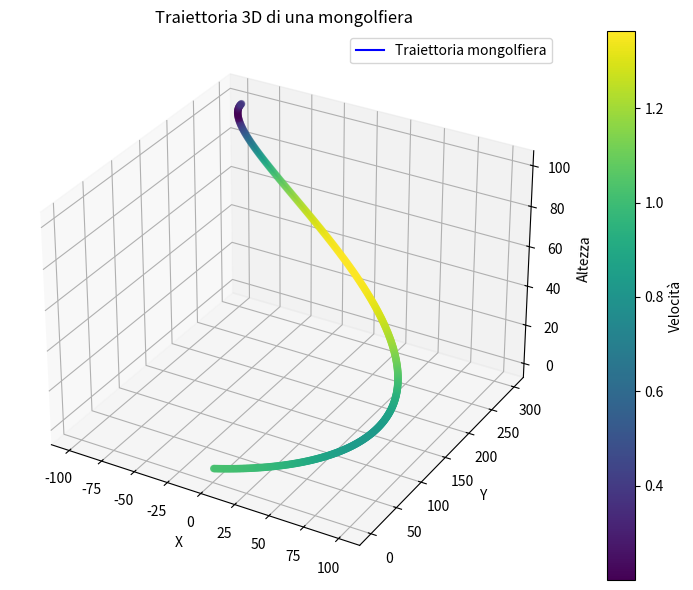

Write Python code to recreate this figure.
import numpy as np
import matplotlib.pyplot as plt

# Creiamo 500 valori di tempo distribuiti tra 0 e 10
t = np.linspace(0, 10, num=500)

# Simuliamo gli spostamenti orizzontali della mongolfiera
# np.cos e np.sin generano variazioni della direzione
# np.cumsum accumula gli spostamenti nel tempo
x = np.cumsum(np.cos(t / 2))
y = np.cumsum(np.sin(t / 3))

# Simuliamo la salita della mongolfiera
# L'altezza aumenta in modo regolare con il tempo
z = t * 10

# Calcoliamo le variazioni delle coordinate
# np.gradient stima quanto cambia ogni coordinata
# tra i punti consecutivi della traiettoria
dx = np.gradient(x)
dy = np.gradient(y)
dz = np.gradient(z)

# Calcoliamo la velocità complessiva
# Combiniamo le tre componenti con la formula
# della distanza in tre dimensioni
speed = np.sqrt(dx**2 + dy**2 + dz**2)

# Creiamo la figura
fig = plt.figure(figsize=(10, 6))

# Creiamo un asse tridimensionale
# 111 indica una griglia di 1 riga e 1 colonna,
# con un solo grafico nella prima posizione
ax = fig.add_subplot(111, projection="3d")

# Disegniamo la traiettoria con una linea blu
ax.plot(
    x, y, z,
    color="blue",
    label="Traiettoria mongolfiera"
)

# Disegniamo punti colorati in base alla velocità
# c=speed associa un colore a ciascun valore di velocità
# cmap="viridis" sceglie la scala di colori
# s=20 imposta la dimensione dei punti
sc = ax.scatter(
    x, y, z,
    c=speed,
    cmap="viridis",
    s=20
)

# Aggiungiamo i nomi dei tre assi
ax.set_xlabel("X")
ax.set_ylabel("Y")
ax.set_zlabel("Altezza")

# Aggiungiamo la barra che permette di interpretare
# i colori in base ai valori di velocità
fig.colorbar(sc, ax=ax, label="Velocità")

# Aggiungiamo il titolo
ax.set_title("Traiettoria 3D di una mongolfiera")

# Mostriamo la legenda
ax.legend()

# Sistemiamo gli spazi e visualizziamo il grafico
plt.tight_layout()
plt.show()
